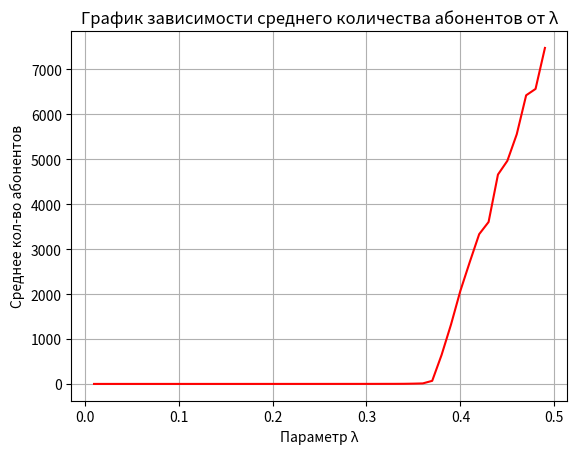
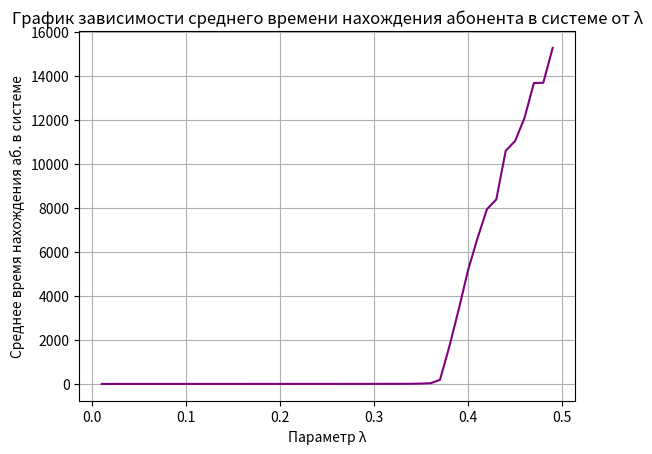

Write Python code to recreate these figures, in order.
import numpy as np
import matplotlib.pyplot as plt

n = 50**3  # кол-во слотов
n_start = np.zeros(n, dtype=np.int64)  # количество абонентов начале
n_end = np.zeros(n, dtype=np.int64)  # количество абонентов в конце
M = [] # массив для среднего кол-ва аб
l_g = [] # массив λ для графика
t_g = [] # массив для среднего времени нахождения абонента в системе
for l in np.arange(0.01, 0.5, 0.01):  # распределение Пуассона
    l_g.append(l)
    P = np.random.poisson(l, n)
    
    for k in range(n - 1):  # цикл для подсчета кол-ва абонентов
        if n_start[k] != 0:
            R = np.random.binomial(n_start[k], 1 / n_start[k])
        else:
            R = 0

        if R == 1:
            I = 1
        else:
            I = 0
        n_end[k] = n_start[k] - I
        n_start[k + 1] = n_end[k] + P[k]
    # Среднее значение кол-ва абонентов в системе
    M.append(np.mean(n_end))
    n_start += n_end
    # Среднее значение времени нахождения аб в системе
    time = np.mean(n_end) / l
    t_g.append(time)
    
    #обнуление переменных 
    n_start = np.zeros(n, dtype=int)  
    n_end = np.zeros(n, dtype=int)  
    
#графики   
fig1 = plt.figure()
ax1 = fig1.add_subplot()
ax1.plot(l_g, M, color="red")

ax1.set_title('График зависимости среднего количества абонентов от λ')
ax1.set_ylabel('Среднее кол-во абонентов')
ax1.set_xlabel('Параметр λ')
plt.grid()
plt.show()

fig2 = plt.figure()
ax2 = fig2.add_subplot()
ax2.plot(l_g, t_g, color="purple")

ax2.set_title('График зависимости среднего времени нахождения абонента в системе от λ')
ax2.set_ylabel('Среднее время нахождения аб. в системе')
ax2.set_xlabel('Параметр λ')
plt.grid()
plt.show()